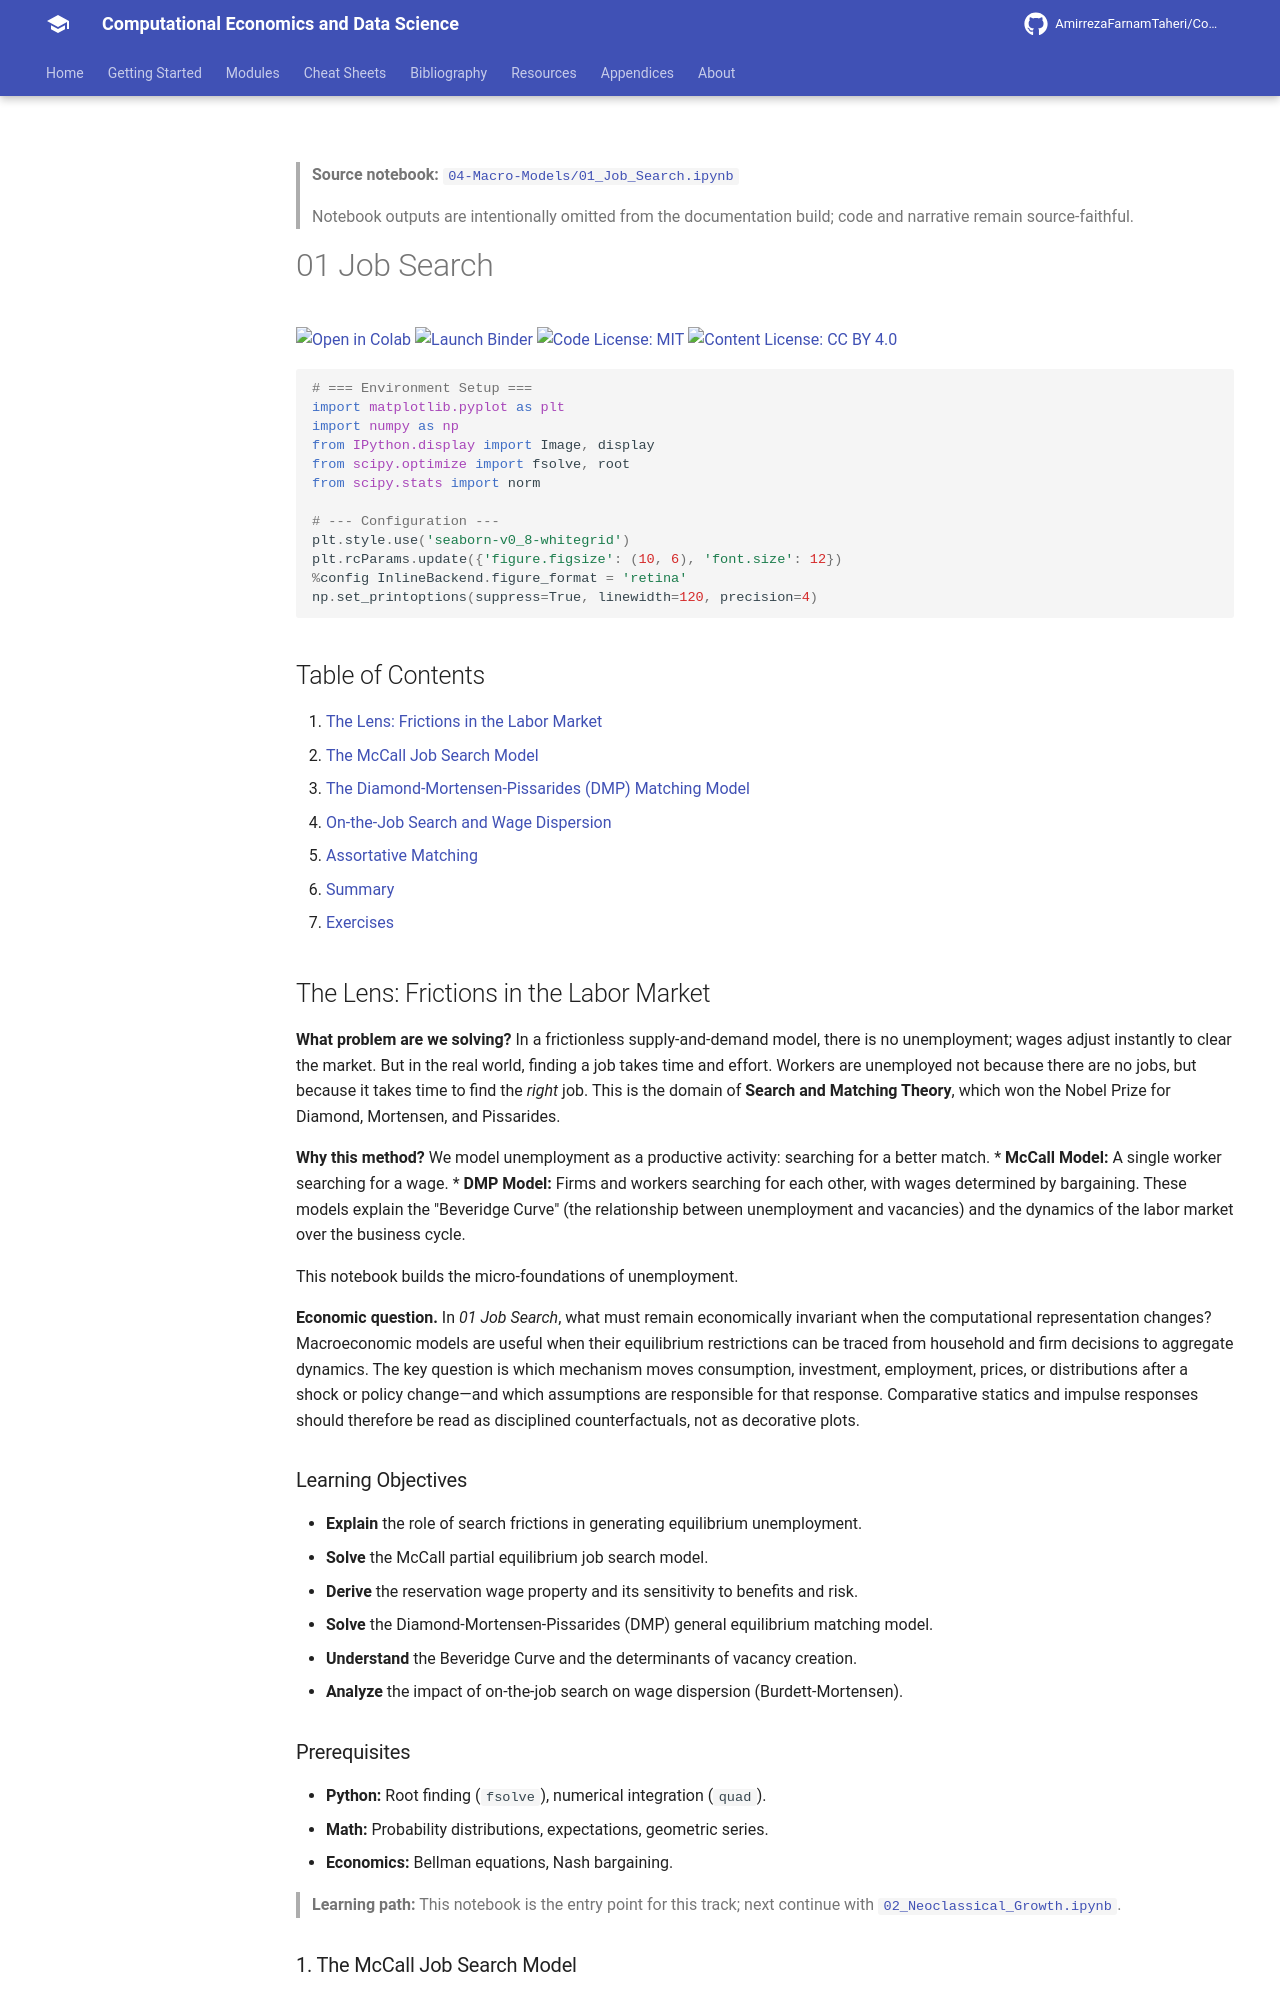

repository: AmirrezaFarnamTaheri/Computational-Economics-and-Data-Science · page: notebooks/04-Macro-Models/01_Job_Search/index.html · generator: mkdocs

<!-- AUTO-GENERATED by scripts/notebooks_to_docs.py; edit the notebook source instead. -->

> **Source notebook:** [`04-Macro-Models/01_Job_Search.ipynb`](https://github.com/AmirrezaFarnamTaheri/Computational-Economics-and-Data-Science/blob/main/04-Macro-Models/01_Job_Search.ipynb)

> Notebook outputs are intentionally omitted from the documentation build; code and narrative remain source-faithful.

# 01 Job Search

[![Open in Colab](https://colab.research.google.com/assets/colab-badge.svg)](https://colab.research.google.com/github/AmirrezaFarnamTaheri/Computational-Economics-and-Data-Science/blob/main/04-Macro-Models/01_Job_Search.ipynb) [![Launch Binder](https://mybinder.org/badge_logo.svg)](https://mybinder.org/v2/gh/AmirrezaFarnamTaheri/Computational-Economics-and-Data-Science/main?filepath=04-Macro-Models/01_Job_Search.ipynb) [![Code License: MIT](https://img.shields.io/badge/Code%20License-MIT-yellow.svg)](https://raw.githubusercontent.com/AmirrezaFarnamTaheri/Computational-Economics-and-Data-Science/main/LICENSE) [![Content License: CC BY 4.0](https://img.shields.io/badge/Content%20License-CC%20BY%204.0-blue.svg)](https://creativecommons.org/licenses/by/4.0/)

```python
# === Environment Setup ===
import matplotlib.pyplot as plt
import numpy as np
from IPython.display import Image, display
from scipy.optimize import fsolve, root
from scipy.stats import norm

# --- Configuration ---
plt.style.use('seaborn-v0_8-whitegrid')
plt.rcParams.update({'figure.figsize': (10, 6), 'font.size': 12})
%config InlineBackend.figure_format = 'retina'
np.set_printoptions(suppress=True, linewidth=120, precision=4)
```

## Table of Contents

1.  [The Lens: Frictions in the Labor Market](#the-lens-frictions-in-the-labor-market)
2.  [The McCall Job Search Model](#1-the-mccall-job-search-model)
3.  [The Diamond-Mortensen-Pissarides (DMP) Matching Model](#2-the-diamond-mortensen-pissarides-dmp-matching-model)
4.  [On-the-Job Search and Wage Dispersion](#3-on-the-job-search-and-wage-dispersion)
5.  [Assortative Matching](#4-assortative-matching)
6.  [Summary](#5-summary)
7.  [Exercises](#6-exercises)

## The Lens: Frictions in the Labor Market
**What problem are we solving?**
In a frictionless supply-and-demand model, there is no unemployment; wages adjust instantly to clear the market. But in the real world, finding a job takes time and effort. Workers are unemployed not because there are no jobs, but because it takes time to find the *right* job.
This is the domain of **Search and Matching Theory**, which won the Nobel Prize for Diamond, Mortensen, and Pissarides.

**Why this method?**
We model unemployment as a productive activity: searching for a better match.
*   **McCall Model:** A single worker searching for a wage.
*   **DMP Model:** Firms and workers searching for each other, with wages determined by bargaining.
These models explain the "Beveridge Curve" (the relationship between unemployment and vacancies) and the dynamics of the labor market over the business cycle.

This notebook builds the micro-foundations of unemployment.



**Economic question.** In *01 Job Search*, what must remain economically invariant when the computational representation changes? Macroeconomic models are useful when their equilibrium restrictions can be traced from household and firm decisions to aggregate dynamics. The key question is which mechanism moves consumption, investment, employment, prices, or distributions after a shock or policy change—and which assumptions are responsible for that response. Comparative statics and impulse responses should therefore be read as disciplined counterfactuals, not as decorative plots.

### Learning Objectives
*   **Explain** the role of search frictions in generating equilibrium unemployment.
*   **Solve** the McCall partial equilibrium job search model.
*   **Derive** the reservation wage property and its sensitivity to benefits and risk.
*   **Solve** the Diamond-Mortensen-Pissarides (DMP) general equilibrium matching model.
*   **Understand** the Beveridge Curve and the determinants of vacancy creation.
*   **Analyze** the impact of on-the-job search on wage dispersion (Burdett-Mortensen).

### Prerequisites
*   **Python:** Root finding (`fsolve`), numerical integration (`quad`).
*   **Math:** Probability distributions, expectations, geometric series.
*   **Economics:** Bellman equations, Nash bargaining.

> **Learning path:** This notebook is the entry point for this track; next continue with [`02_Neoclassical_Growth.ipynb`](https://github.com/AmirrezaFarnamTaheri/Computational-Economics-and-Data-Science/blob/main/04-Macro-Models/02_Neoclassical_Growth.ipynb).
